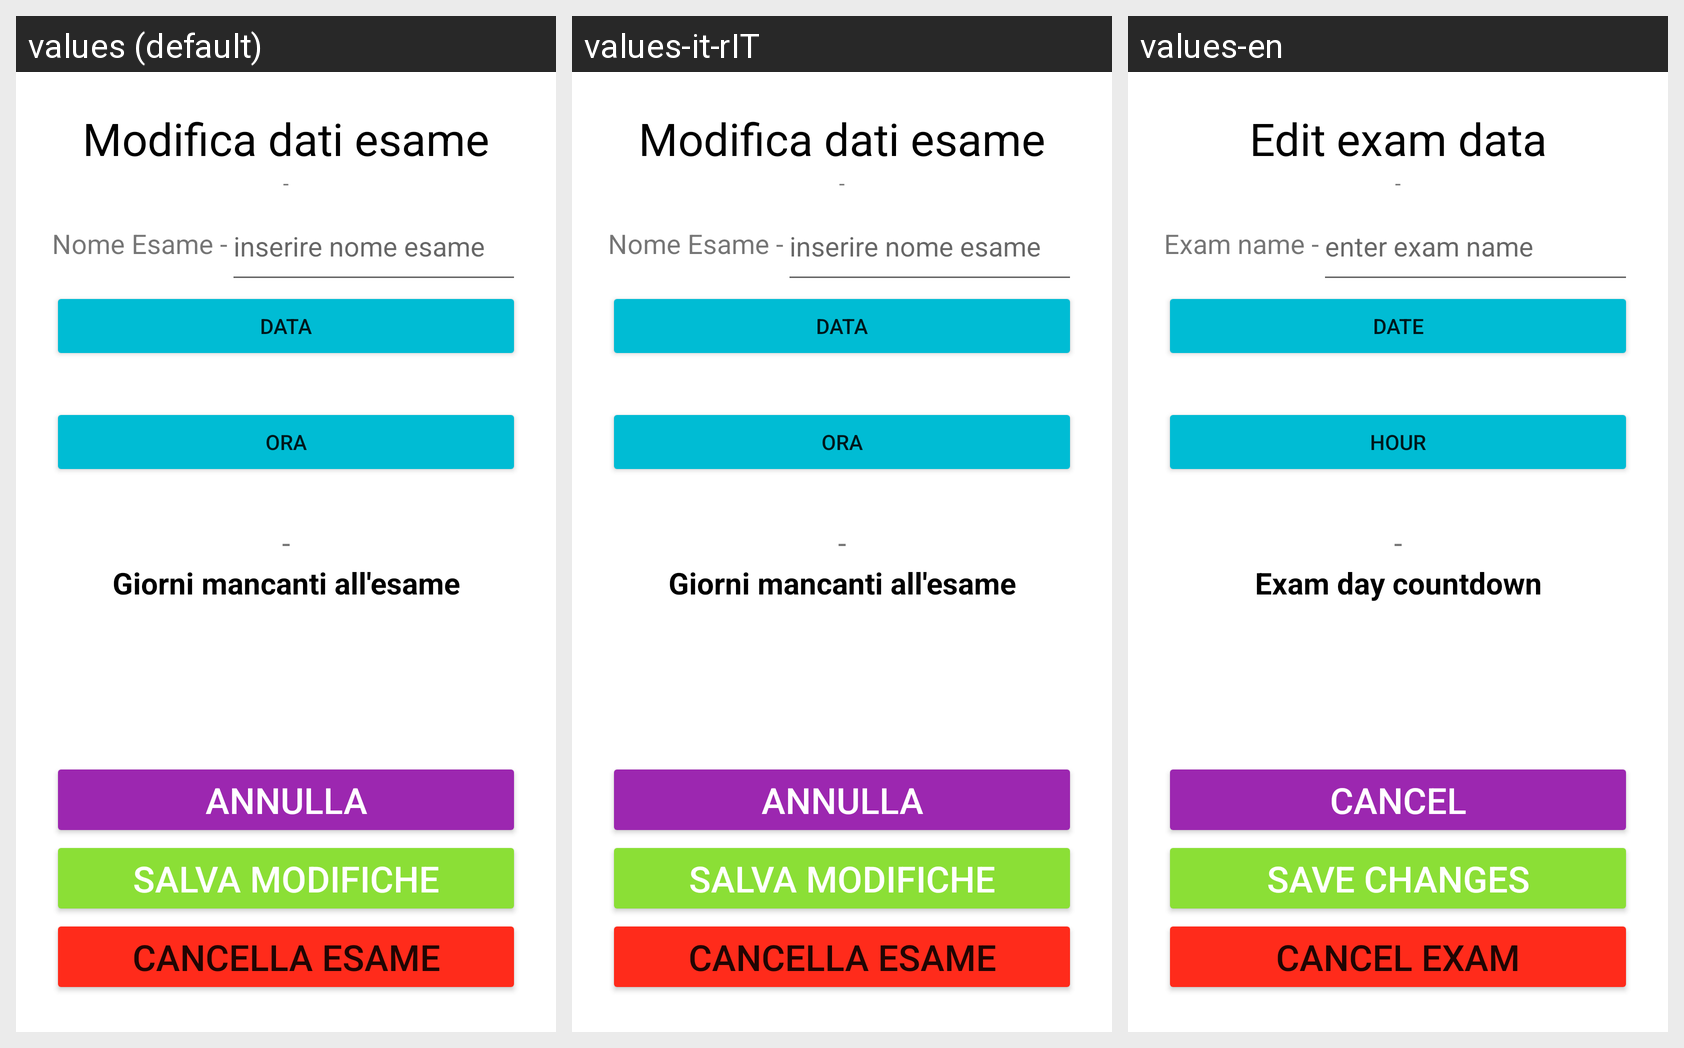

Strings drawn on this Android screen and how each of the app's shown locales translates them:
Android screen res/layout/activity_modifica_esami.xml rendered under 3 locales, left to right: values (default), values-it-rIT, values-en. Device: Nexus 5 (rendered at 1080×1920; each locale shown at half size, 540×960, under a caption strip naming it); theme Theme.FollowApp.
Strings drawn on this screen, with the default value and each locale's value (text and hints the layout hard-codes, and strings that could not be matched under every locale, appear in the picture but are not listed):

annulla
  values: ANNULLA
  values-it-rIT: ANNULLA
  values-en: CANCEL

salva_modifiche
  values: SALVA MODIFICHE
  values-it-rIT: SALVA MODIFICHE
  values-en: SAVE CHANGES

cancella_esame
  values: CANCELLA ESAME
  values-it-rIT: CANCELLA ESAME
  values-en: CANCEL EXAM

modifica_dati_esame
  values: Modifica dati esame
  values-it-rIT: Modifica dati esame
  values-en: Edit exam data

space
  values: -
  values-it-rIT: -  [not translated; the default value is used]
  values-en: -  [not translated; the default value is used]

nome_esame
  values: Nome Esame -
  values-it-rIT: Nome Esame -
  values-en: Exam name -

inserire_nome_esame
  values: inserire nome esame
  values-it-rIT: inserire nome esame
  values-en: enter exam name

data
  values: DATA
  values-it-rIT: DATA
  values-en: DATE

ora
  values: Ora
  values-it-rIT: Ora
  values-en: Hour

giorni_mancanti_all_esame
  values: Giorni mancanti all'esame
  values-it-rIT: Giorni mancanti all'esame
  values-en: Exam day countdown
